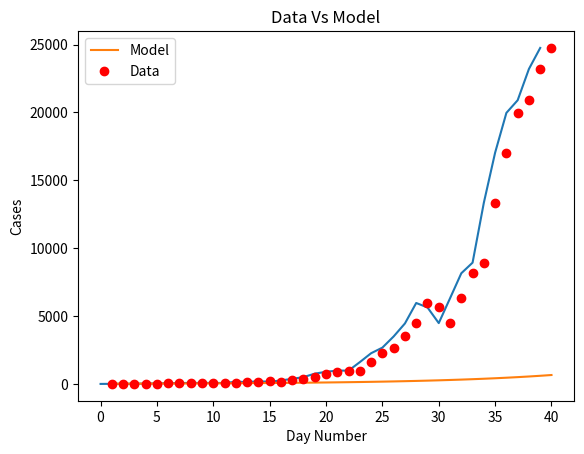
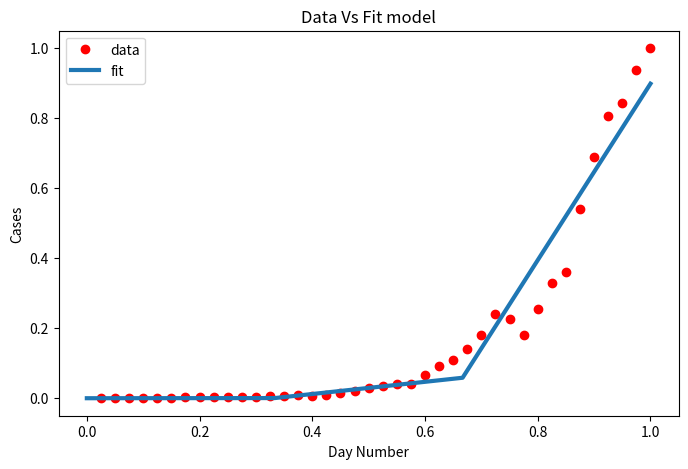

Source code (Python) for these figures, in order:
import matplotlib
import matplotlib.pyplot as plt
import numpy as np
from scipy.optimize import curve_fit
import math

# Definition of the logistic function
def sigmoid(x, Beta_1, Beta_2):
     y = 1 / (1 + np.exp(-Beta_1*(x-Beta_2)))
     return y

def main():
  new_cases_sh = [2, 8, 16, 19, 28, 48, 55, 65, 80, 75, 83, 65, 169, 139, 202, 157, 260, 374, 503, 758, 896, 981, 983, 1609, 2264, 2676, 3500, (96 - 21 + 4381), (326 - 18 + 5656), (5298 + 355 - 16), (358 + 4144 -20), (260 + 6051 - 2), (7788 + 438 - 73), (8581 + 425 - 71), (13086 + 268 - 4), (16766 + 311 - 40), (19660 + 322 -15), (20398 + 824 - 323), (22609 + 1015 - 420), (23937 + 1006 - 191)]

  plt.plot(new_cases_sh)
  plt.savefig('covid_20220408.png')
  plt.show()

  for i in range(len(new_cases_sh) - 1):
    growth_factor = float(new_cases_sh[i + 1]) / float(new_cases_sh[i])
    th = ""
    if( i + 1 == 1):
      th = "st"
    elif( i + 1 == 2):
      th = "nd"
    else:
      th = "th"
    print(i + 1, th + " growth factor: ", growth_factor)

  x_data, y_data = np.array(list(range(1, len(new_cases_sh) + 1))), np.array(new_cases_sh)

  # Choosing initial arbitrary beta parameters
  beta_1 = 0.09
  beta_2 = 305

  # application of the logistic function using beta
  Y_pred = sigmoid(x_data, beta_1, beta_2)

  # point prediction
  plt.plot(x_data, Y_pred * 15000000000000., label = "Model")
  plt.plot(x_data, y_data, 'ro', label = "Data")
  plt.title('Data Vs Model')
  plt.legend(loc ='best')
  plt.ylabel('Cases')
  plt.xlabel('Day Number')
  plt.savefig('prediction_20220408.png')
  plt.show()

  xdata = x_data / max(x_data)
  ydata = y_data / max(y_data)

  popt, pcov = curve_fit(sigmoid, xdata, ydata, maxfev=5000)
  # print the final params
  print("beta_1 = % f, beta_2 = % f" % (popt[0], popt[1]))

  x = np.linspace(0, 40, 4)
  x = x / max(x)

  plt.figure(figsize = (8, 5))

  y = sigmoid(x, *popt)

  plt.plot(xdata, ydata, 'ro', label ='data')
  plt.plot(x, y, linewidth = 3.0, label ='fit')
  plt.title("Data Vs Fit model")
  plt.legend(loc ='best')
  plt.ylabel('Cases')
  plt.xlabel('Day Number')
  plt.savefig('new_beta_prediction_20220408.png')
  plt.show()

if __name__ == '__main__':
  main()
